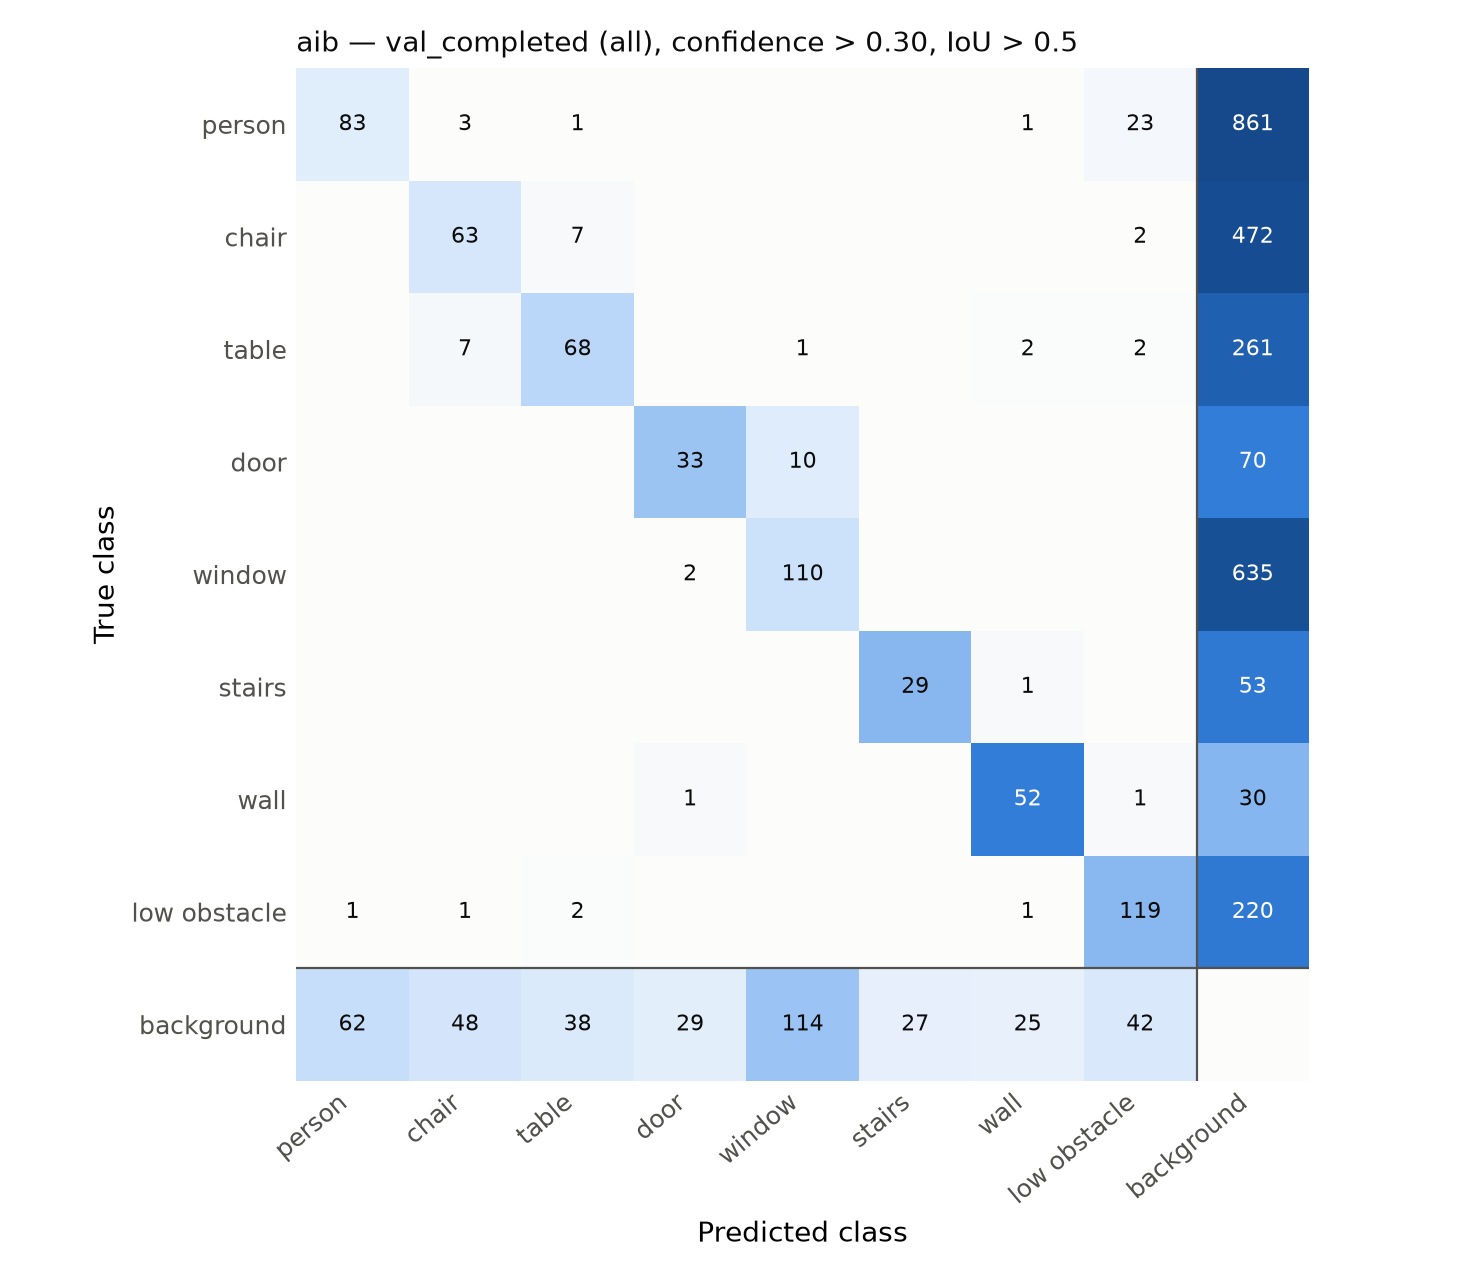

Data behind this chart, as committed beside it:
true \ predicted, person, chair, table, door, door_glass, window, stairs, pole, handrail, wall, low_obstacle, other, background
person, 83, 3, 1, 0, 0, 0, 0, 0, 0, 1, 23, 0, 861
chair, 0, 63, 7, 0, 0, 0, 0, 0, 0, 0, 2, 0, 472
table, 0, 7, 68, 0, 0, 1, 0, 0, 0, 2, 2, 0, 261
door, 0, 0, 0, 33, 0, 10, 0, 0, 0, 0, 0, 0, 70
door_glass, 0, 0, 0, 0, 0, 0, 0, 0, 0, 0, 0, 0, 0
window, 0, 0, 0, 2, 0, 110, 0, 0, 0, 0, 0, 0, 635
stairs, 0, 0, 0, 0, 0, 0, 29, 0, 0, 1, 0, 0, 53
pole, 0, 0, 0, 0, 0, 0, 0, 0, 0, 0, 0, 0, 0
handrail, 0, 0, 0, 0, 0, 0, 0, 0, 0, 0, 0, 0, 0
wall, 0, 0, 0, 1, 0, 0, 0, 0, 0, 52, 1, 0, 30
low_obstacle, 1, 1, 2, 0, 0, 0, 0, 0, 0, 1, 119, 0, 220
other, 0, 0, 0, 0, 0, 0, 0, 0, 0, 0, 0, 0, 0
background, 62, 48, 38, 29, 0, 114, 27, 0, 0, 25, 42, 0, 0
